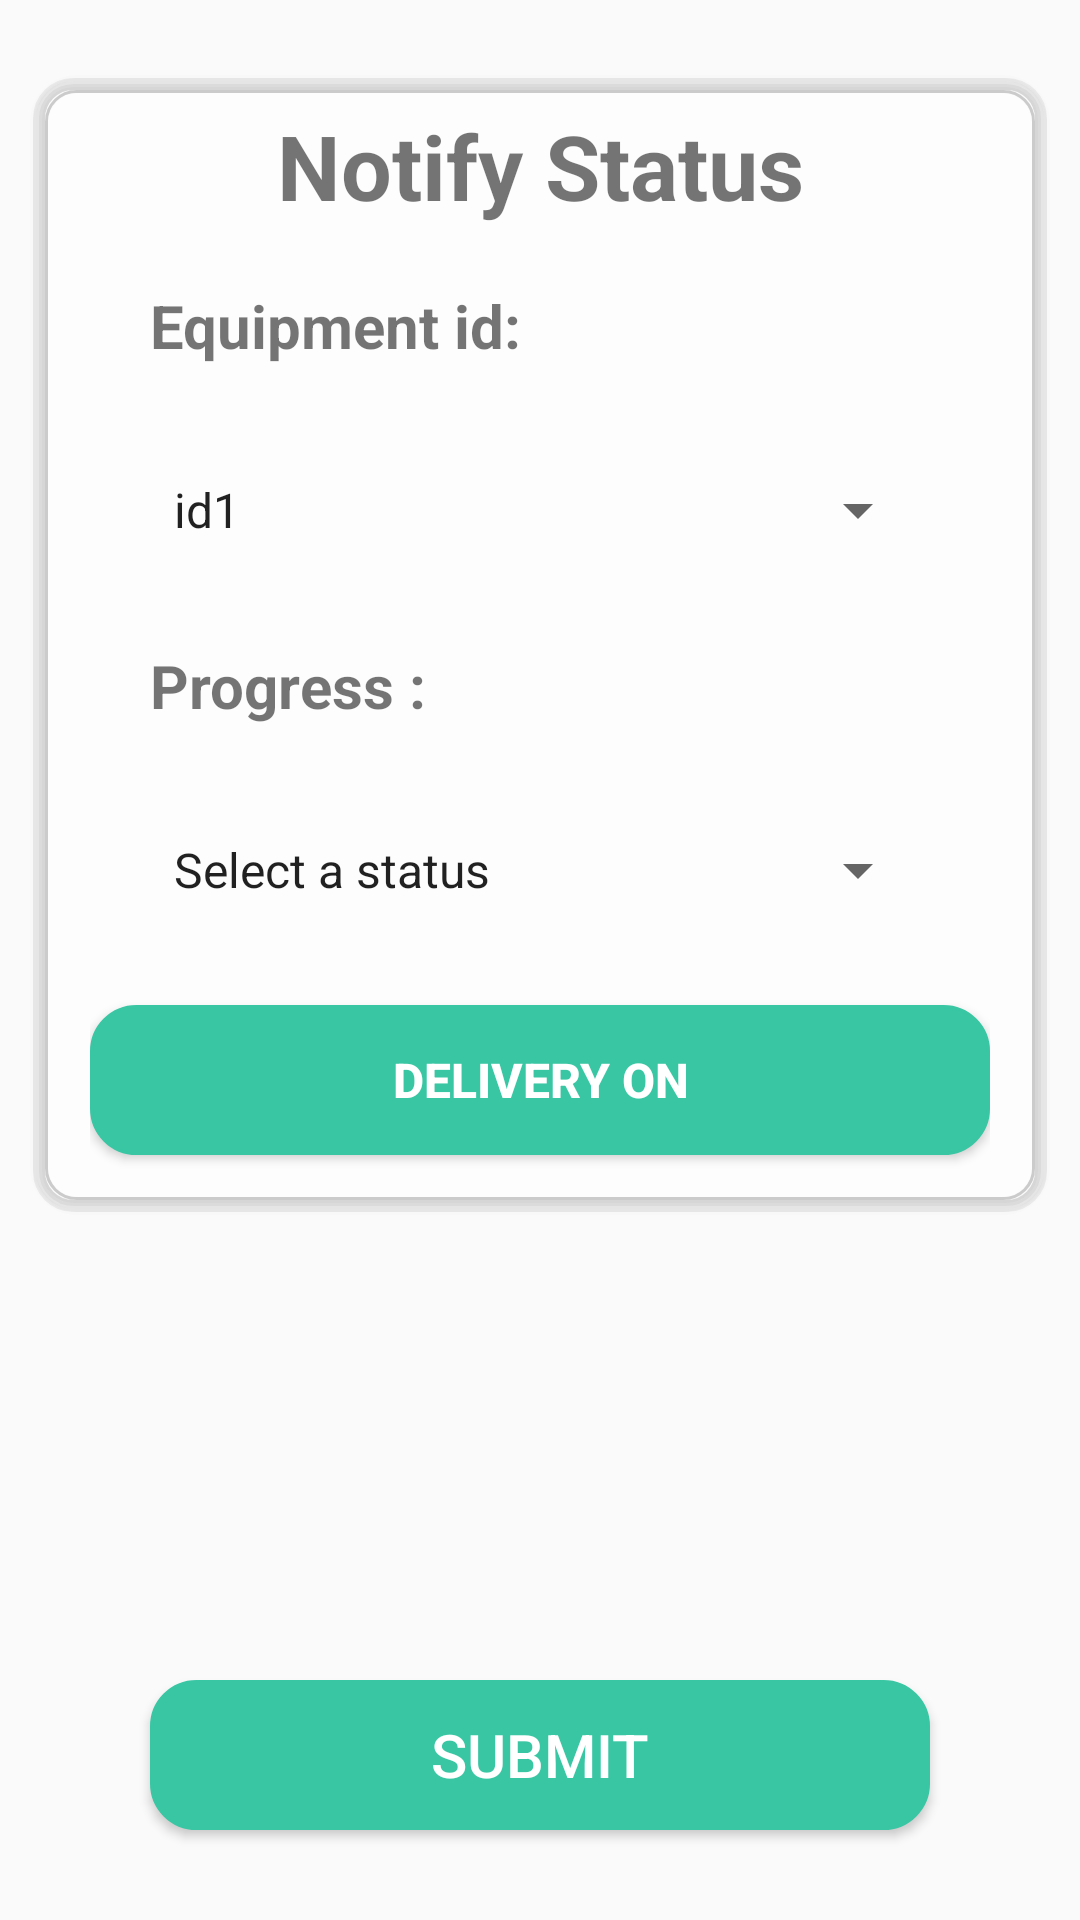

Produce the Android XML layout that renders to this screen, including the resource entries it uses.
<!-- AndroidManifest.xml: application theme Theme.EquipmentHealth -->
<!-- res/layout/activity_notify_issues.xml -->
<?xml version="1.0" encoding="utf-8"?>
<androidx.constraintlayout.widget.ConstraintLayout xmlns:android="http://schemas.android.com/apk/res/android"
    xmlns:app="http://schemas.android.com/apk/res-auto"
    xmlns:tools="http://schemas.android.com/tools"
    android:layout_width="match_parent"
    android:layout_height="match_parent"
    tools:context=".Home">
    <RelativeLayout
        android:layout_width="match_parent"
        android:layout_height="match_parent"
        android:orientation="vertical">
        <ScrollView
            android:layout_width="match_parent"
            android:layout_height="match_parent">

            <RelativeLayout
                android:layout_width="match_parent"
                android:layout_height="wrap_content"
                android:layout_marginLeft="10dp"
                android:layout_marginTop="25dp"
                android:layout_marginRight="10dp"
                android:background="@drawable/backgroundfields"
                android:orientation="vertical"
                android:paddingLeft="20dp"
                android:paddingTop="10dp"
                android:paddingRight="20dp"
                android:paddingBottom="10dp">

                <TextView
                    android:id="@+id/t1"
                    android:layout_width="match_parent"
                    android:layout_height="50dp"
                    android:text="Notify Status"
                    android:textAlignment="center"
                    android:textSize="30dp"
                    android:textStyle="bold" />
                
                
                
                
                
                
                
                
                
                

                
                
                
                
                
                
                
                
                
                
                <TextView
                    android:id="@+id/eidtv"
                    android:layout_width="match_parent"
                    android:layout_height="30dp"
                    android:layout_below="@+id/t1"
                    android:layout_marginHorizontal="20dp"
                    android:layout_marginVertical="10dp"
                    android:text="Equipment id:"
                    android:textSize="20dp"
                    android:textStyle="bold" />

                <Spinner
                    android:id="@+id/eid"
                    android:layout_width="match_parent"
                    android:layout_height="50dp"
                    android:layout_below="@id/eidtv"
                    android:layout_marginHorizontal="20dp"
                    android:layout_marginVertical="10dp"
                    android:entries="@array/euqipmentId"
                    android:textColor="@color/black" />

                <TextView
                    android:id="@+id/lbntv"
                    android:layout_width="match_parent"
                    android:layout_height="30dp"
                    android:layout_below="@+id/eid"
                    android:layout_marginHorizontal="20dp"
                    android:layout_marginVertical="10dp"
                    android:text="Progress :"
                    android:textSize="20dp"
                    android:textStyle="bold" />

                <Spinner
                    android:id="@+id/progressSpinner"
                    android:layout_width="match_parent"
                    android:layout_height="50dp"
                    android:layout_below="@id/lbntv"
                    android:layout_marginHorizontal="20dp"
                    android:layout_marginVertical="10dp"
                    android:entries="@array/notifyStatus" />
                
                
                
                
                
                
                
                
                
                
                
                
                
                
                
                
                
                
                
                
                
                <LinearLayout
                    android:layout_width="match_parent"
                    android:layout_height="match_parent"
                    android:orientation="horizontal"></LinearLayout>

                <Button
                    android:id="@+id/datepicker"
                    android:layout_width="match_parent"
                    android:layout_height="50dp"
                    android:layout_below="@id/progressSpinner"
                    android:layout_marginHorizontal="0dp"
                    android:layout_marginVertical="10dp"
                    android:background="@drawable/mybutton"
                    android:backgroundTint="#38C6A3"
                    android:text="Delivery On"
                    android:textColor="@color/white"
                    android:textSize="16sp"
                    android:textStyle="bold" />
            </RelativeLayout>
        </ScrollView>

        <Button
            android:id="@+id/signUpButton"
            android:layout_width="match_parent"
            android:layout_height="50dp"
            android:layout_alignParentBottom="true"
            android:layout_marginLeft="50dp"
            android:layout_marginRight="50dp"
            android:layout_marginBottom="30dp"
            android:background="@drawable/mybutton"
            android:backgroundTint="#38C6A3"
            android:text="Submit"
            android:textColor="@color/white"
            android:textSize="20sp" />
    </RelativeLayout>
</androidx.constraintlayout.widget.ConstraintLayout>
<!-- resources referenced by this layout -->
<resources>
  <string-array name="euqipmentId">
          <item>id1</item>
          <item>id2</item>
          <item>id3</item>
          <item>id4</item>
      </string-array>
  <string-array name="euqipmentNames">
          <item>item1</item>
          <item>item2</item>
          <item>item3</item>
          <item>item4</item>
      </string-array>
  <string-array name="notifyStatus">
          <item>Select a status</item>
          <item>Under maintenance</item>
          <item>In process</item>
          <item>Completed</item>
      </string-array>
  <color name="black">#FF000000</color>
  <color name="pgendbutton">#B92575</color>
  <color name="white">#FFFFFFFF</color>
  <!-- drawable backgroundfields: vector/xml drawable (drawable, 2157 chars, omitted) -->
  <!-- drawable mybutton (drawable) -->
  <?xml version="1.0" encoding="utf-8"?>
  
  <selector xmlns:android="http://schemas.android.com/apk/res/android" >
      <item >
          <shape android:shape="rectangle"  >
              <corners android:radius="15dp" />
              <stroke android:width="1dip" android:color="@color/main" />
              <solid android:color="@color/sphome"/>
          </shape>
      </item>
  </selector>
  <style name="Theme.EquipmentHealth" parent="Theme.AppCompat.DayNight" />
  <color name="main">#33FFCC</color>
  <color name="sphome">#FFB5DD</color>
</resources>
